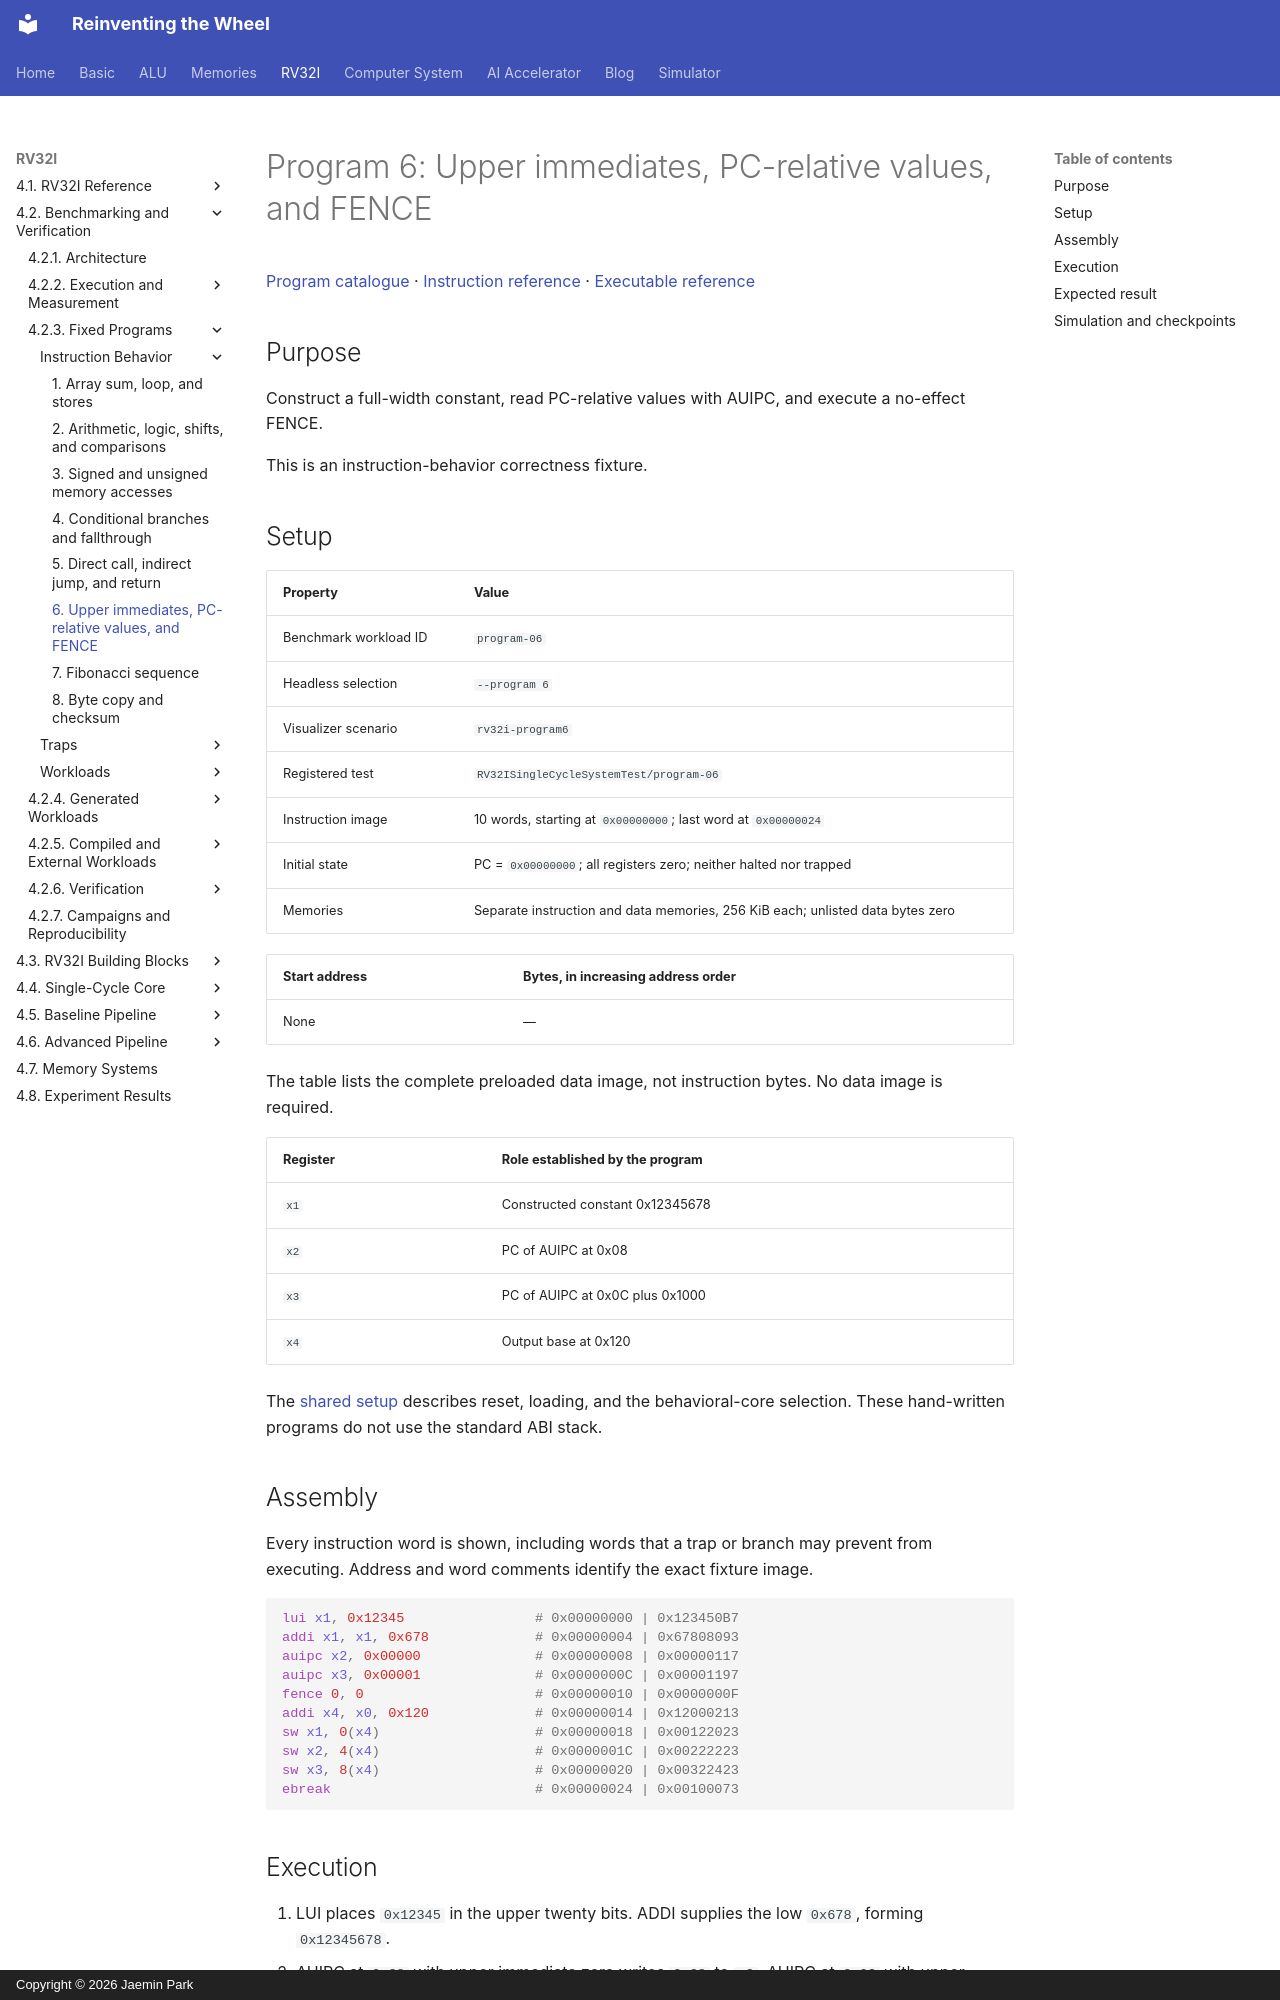

repository: arnold518/reinventing-the-wheel · page: rv32i/4.2/programs/program-06/index.html · generator: mkdocs · copyright: Copyright © 2026 Jaemin Park

# Program 6: Upper immediates, PC-relative values, and FENCE

[Program catalogue](index.md) · [Instruction reference](../../4.1/instructions/index.md) · [Executable reference](../../4.1/implementation.md)

## Purpose

Construct a full-width constant, read PC-relative values with AUIPC, and execute a no-effect FENCE.

This is an instruction-behavior correctness fixture.

## Setup

| Property | Value |
| --- | --- |
| Benchmark workload ID | `program-06` |
| Headless selection | `--program 6` |
| Visualizer scenario | `rv32i-program6` |
| Registered test | `RV32ISingleCycleSystemTest/program-06` |
| Instruction image | 10 words, starting at `0x00000000`; last word at `0x00000024` |
| Initial state | PC = `0x00000000`; all registers zero; neither halted nor trapped |
| Memories | Separate instruction and data memories, 256 KiB each; unlisted data bytes zero |

<!-- rv32i-program6-initial-data -->
| Start address | Bytes, in increasing address order |
| --- | --- |
| None | — |

The table lists the complete preloaded data image, not instruction bytes. No data image is required.

| Register | Role established by the program |
| --- | --- |
| `x1` | Constructed constant 0x12345678 |
| `x2` | PC of AUIPC at 0x08 |
| `x3` | PC of AUIPC at 0x0C plus 0x1000 |
| `x4` | Output base at 0x120 |

The [shared setup](index.md#shared-setup) describes reset, loading, and the behavioral-core selection. These hand-written programs do not use the standard ABI stack.

## Assembly

Every instruction word is shown, including words that a trap or branch may prevent from executing. Address and word comments identify the exact fixture image.

<!-- rv32i-program6-assembly -->
```asm
lui x1, 0x12345                # 0x00000000 | 0x123450B7
addi x1, x1, 0x678             # 0x00000004 | 0x67808093
auipc x2, 0x00000              # 0x00000008 | 0x00000117
auipc x3, 0x00001              # 0x0000000C | 0x00001197
fence 0, 0                     # 0x00000010 | 0x0000000F
addi x4, x0, 0x120             # 0x00000014 | 0x12000213
sw x1, 0(x4)                   # 0x00000018 | 0x00122023
sw x2, 4(x4)                   # 0x0000001C | 0x00222223
sw x3, 8(x4)                   # 0x00000020 | 0x00322423
ebreak                         # 0x00000024 | 0x00100073
```

## Execution

1. LUI places `0x12345` in the upper twenty bits. ADDI supplies the low `0x678`, forming `0x12345678`.
2. AUIPC at `0x08` with upper immediate zero writes `0x08` to `x2`. AUIPC at `0x0C` with upper immediate one writes `0x100C` to `x3`. Each uses its own instruction address, not PC+4.
3. The fixture's exact fence word is `0x0000000F`, shown as `fence 0, 0`: both predecessor and successor sets are empty. It changes no register or memory data in this serial reference.
4. Store the three results at `0x120`, `0x124`, and `0x128`, then halt after ten attempts.
